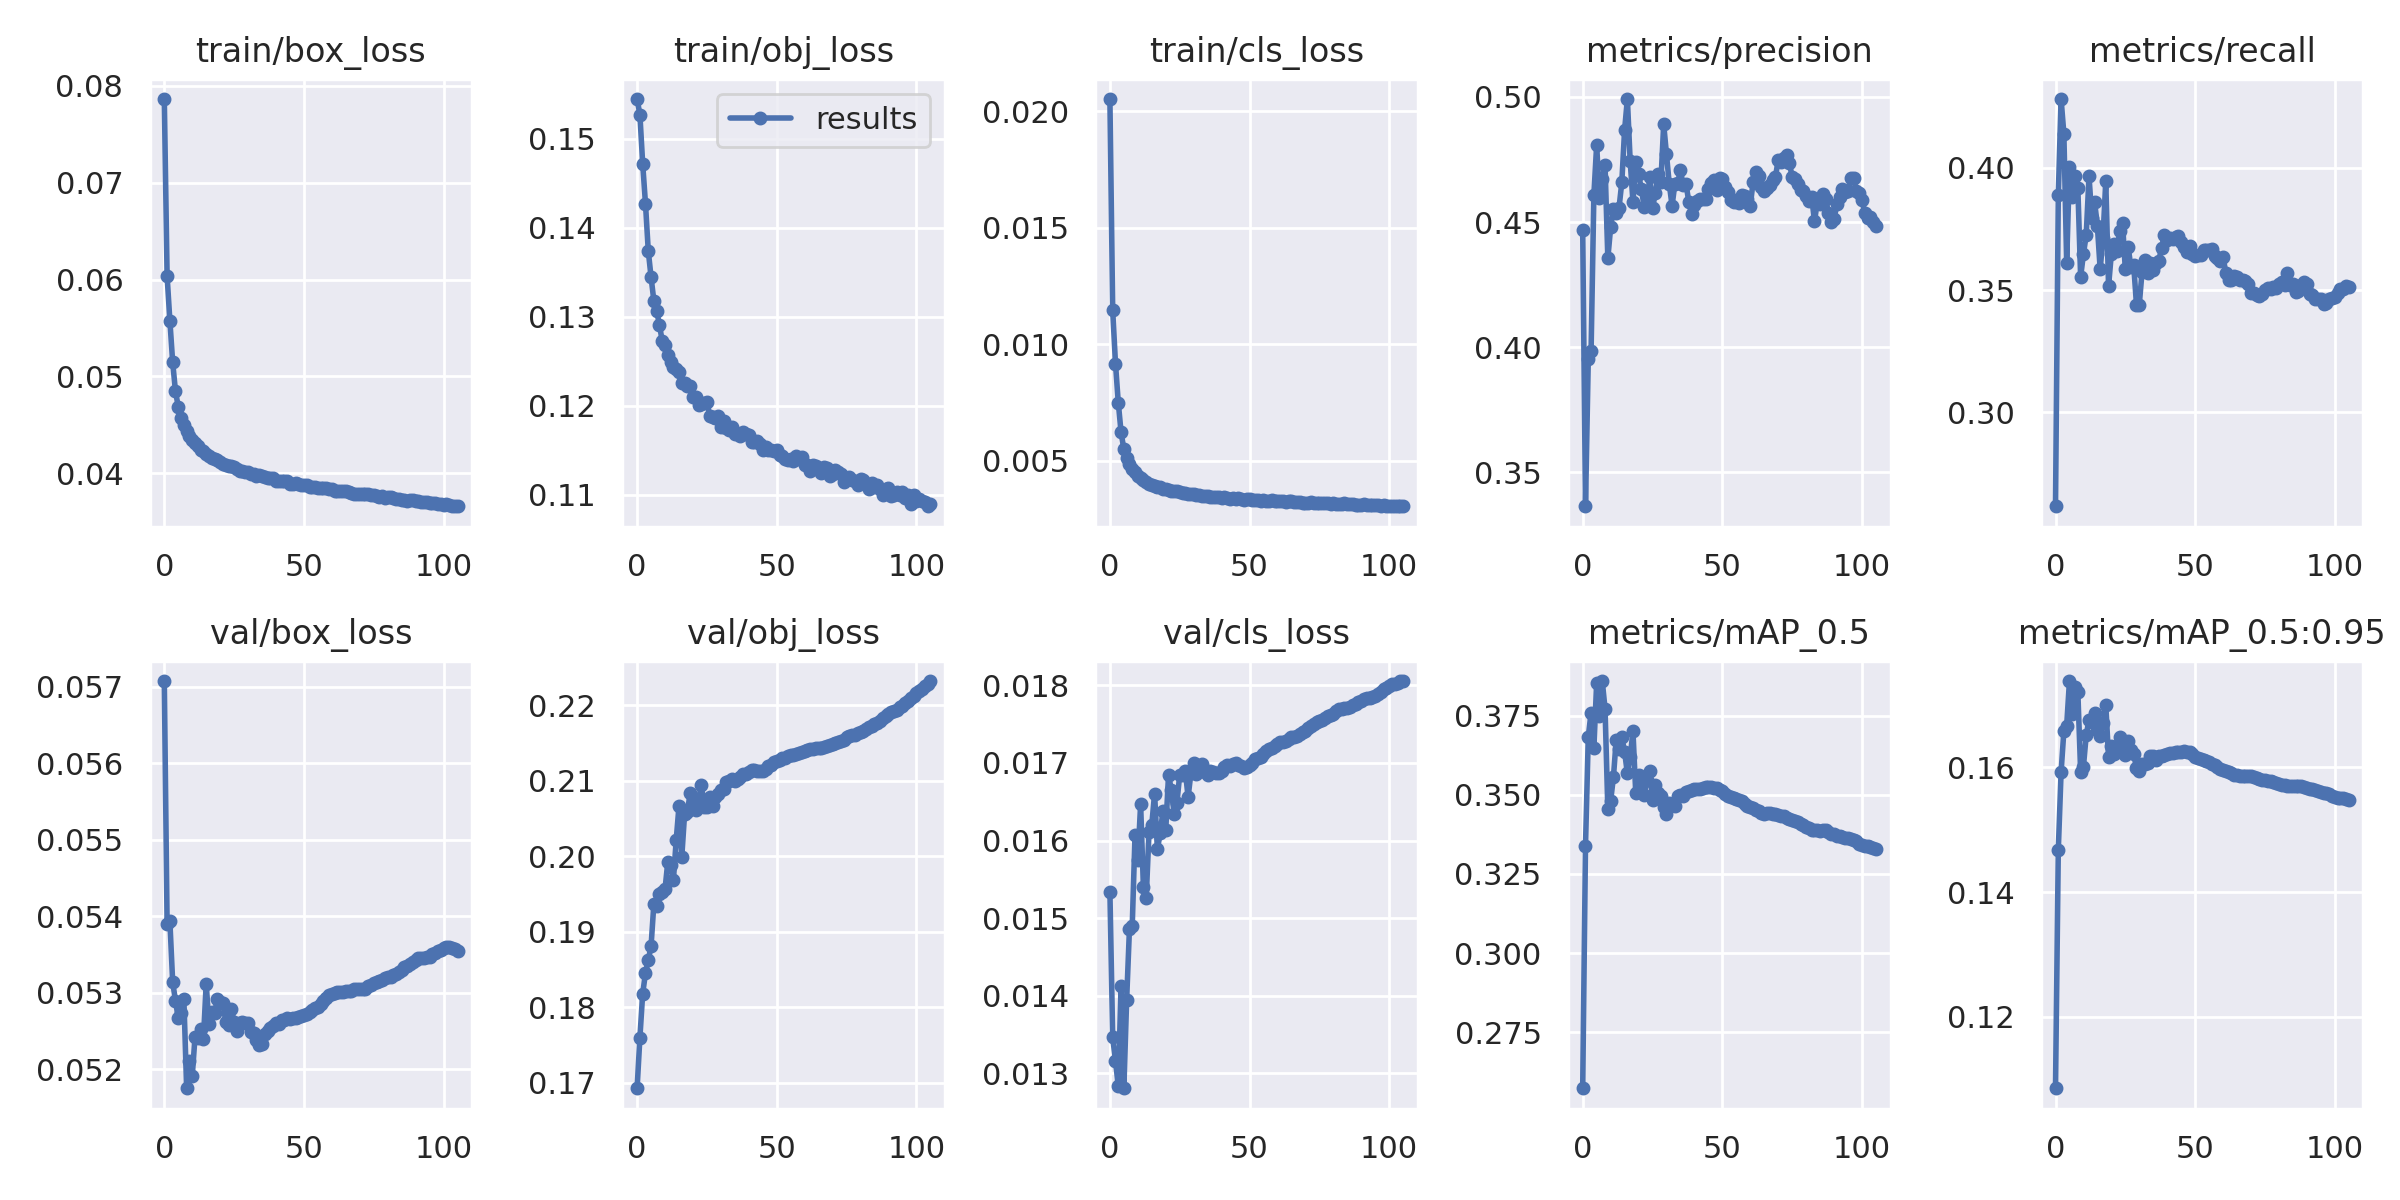

Data behind this chart, as committed beside it:
epoch, train/box_loss, train/obj_loss, train/cls_loss, metrics/precision, metrics/recall, metrics/mAP_0.5, metrics/mAP_0.5:0.95, val/box_loss, val/obj_loss, val/cls_loss, x/lr0, x/lr1, x/lr2
0, 0.07862, 0.1545, 0.02053, 0.4467, 0.2616, 0.2574, 0.1086, 0.05708, 0.1693, 0.01534, 0.07004, 0.003329, 0.003329
1, 0.06038, 0.1527, 0.01146, 0.3365, 0.3888, 0.3339, 0.1467, 0.0539, 0.176, 0.01346, 0.04, 0.00663, 0.00663
2, 0.05574, 0.1472, 0.009174, 0.3954, 0.4281, 0.3683, 0.1592, 0.05393, 0.1818, 0.01316, 0.009938, 0.009897, 0.009897
3, 0.05146, 0.1427, 0.007502, 0.3983, 0.4139, 0.3759, 0.1658, 0.05314, 0.1845, 0.01283, 0.009851, 0.009851, 0.009851
4, 0.04846, 0.1374, 0.006225, 0.4608, 0.3613, 0.3647, 0.1667, 0.0529, 0.1863, 0.01413, 0.009851, 0.009851, 0.009851
5, 0.04688, 0.1344, 0.005495, 0.4807, 0.4002, 0.3853, 0.1738, 0.05267, 0.1881, 0.01281, 0.009802, 0.009802, 0.009802
6, 0.04569, 0.1318, 0.005104, 0.4597, 0.388, 0.3748, 0.1685, 0.05274, 0.1937, 0.01395, 0.009753, 0.009753, 0.009753
7, 0.04496, 0.1307, 0.004864, 0.467, 0.3967, 0.3859, 0.1729, 0.05292, 0.1935, 0.01486, 0.009703, 0.009703, 0.009703
8, 0.04436, 0.1291, 0.004671, 0.4726, 0.3918, 0.3772, 0.1721, 0.05175, 0.1951, 0.0149, 0.009654, 0.009654, 0.009654
9, 0.04387, 0.1272, 0.004502, 0.4355, 0.3554, 0.3455, 0.1593, 0.05211, 0.1953, 0.01607, 0.009604, 0.009604, 0.009604
10, 0.04342, 0.1268, 0.004335, 0.4478, 0.3647, 0.348, 0.1601, 0.05191, 0.1957, 0.01575, 0.009555, 0.009555, 0.009555
11, 0.04315, 0.1257, 0.004266, 0.4551, 0.3725, 0.3555, 0.1651, 0.05243, 0.1993, 0.01647, 0.009505, 0.009505, 0.009505
12, 0.04278, 0.1249, 0.004181, 0.4538, 0.3966, 0.3674, 0.1676, 0.05241, 0.1988, 0.0154, 0.009456, 0.009456, 0.009456
13, 0.04241, 0.1244, 0.004109, 0.4556, 0.3796, 0.3645, 0.1673, 0.05253, 0.1969, 0.01526, 0.009406, 0.009406, 0.009406
14, 0.04228, 0.1241, 0.004013, 0.4658, 0.3861, 0.3681, 0.1687, 0.05239, 0.2022, 0.01611, 0.009357, 0.009357, 0.009357
15, 0.04196, 0.1237, 0.003981, 0.4868, 0.3761, 0.3636, 0.166, 0.05312, 0.2067, 0.0162, 0.009307, 0.009307, 0.009307
16, 0.04179, 0.1226, 0.00391, 0.4991, 0.3585, 0.3567, 0.1651, 0.0526, 0.1999, 0.0166, 0.009258, 0.009258, 0.009258
17, 0.04157, 0.1226, 0.003876, 0.4743, 0.3714, 0.3619, 0.1671, 0.05275, 0.2056, 0.01589, 0.009208, 0.009208, 0.009208
18, 0.04151, 0.1222, 0.003864, 0.458, 0.3945, 0.37, 0.17, 0.05273, 0.2059, 0.01609, 0.009158, 0.009158, 0.009158
19, 0.0414, 0.1222, 0.003797, 0.474, 0.3516, 0.3504, 0.1616, 0.05292, 0.2084, 0.01638, 0.009109, 0.009109, 0.009109
20, 0.04118, 0.121, 0.003773, 0.469, 0.3649, 0.3563, 0.1634, 0.05288, 0.207, 0.01614, 0.009059, 0.009059, 0.009059
21, 0.04097, 0.121, 0.003757, 0.4632, 0.3688, 0.3533, 0.1622, 0.05286, 0.2062, 0.01685, 0.00901, 0.00901, 0.00901
22, 0.04088, 0.1201, 0.003723, 0.4562, 0.3659, 0.35, 0.1635, 0.05262, 0.2075, 0.01665, 0.00896, 0.00896, 0.00896
23, 0.04073, 0.1202, 0.003692, 0.4573, 0.3741, 0.3546, 0.1648, 0.05258, 0.2095, 0.01635, 0.008911, 0.008911, 0.008911
24, 0.04074, 0.1203, 0.003704, 0.4679, 0.3774, 0.3575, 0.1635, 0.05279, 0.2066, 0.01649, 0.008861, 0.008861, 0.008861
25, 0.04067, 0.1204, 0.003659, 0.4554, 0.3584, 0.3482, 0.1619, 0.05262, 0.2065, 0.01685, 0.008812, 0.008812, 0.008812
26, 0.04048, 0.1189, 0.003619, 0.4616, 0.3678, 0.3529, 0.1641, 0.05251, 0.2079, 0.01684, 0.008762, 0.008762, 0.008762
27, 0.04028, 0.1187, 0.003605, 0.469, 0.3594, 0.3507, 0.1627, 0.0526, 0.2067, 0.0169, 0.008713, 0.008713, 0.008713
28, 0.04023, 0.1186, 0.003591, 0.466, 0.3602, 0.3497, 0.1621, 0.05262, 0.2079, 0.01656, 0.008663, 0.008663, 0.008663
29, 0.04019, 0.1188, 0.003577, 0.4891, 0.3439, 0.3461, 0.16, 0.0526, 0.2083, 0.01687, 0.008614, 0.008614, 0.008614
30, 0.04011, 0.1176, 0.00357, 0.477, 0.3441, 0.344, 0.1595, 0.05261, 0.2088, 0.01699, 0.008564, 0.008564, 0.008564
31, 0.03993, 0.1182, 0.003552, 0.4652, 0.3575, 0.3473, 0.1606, 0.05249, 0.2089, 0.01685, 0.008515, 0.008515, 0.008515
32, 0.03996, 0.1175, 0.003541, 0.4565, 0.3622, 0.3468, 0.1605, 0.05248, 0.2099, 0.01691, 0.008466, 0.008466, 0.008466
33, 0.03971, 0.1172, 0.003506, 0.4652, 0.3572, 0.3466, 0.1606, 0.05239, 0.21, 0.01698, 0.008416, 0.008416, 0.008416
34, 0.03979, 0.1176, 0.003492, 0.4655, 0.3609, 0.3495, 0.1618, 0.05232, 0.2103, 0.01689, 0.008367, 0.008367, 0.008367
35, 0.03972, 0.1168, 0.003495, 0.4707, 0.3582, 0.35, 0.1618, 0.05232, 0.21, 0.01685, 0.008317, 0.008317, 0.008317
36, 0.03961, 0.1168, 0.003469, 0.4646, 0.361, 0.3495, 0.1612, 0.05246, 0.2103, 0.01689, 0.008268, 0.008268, 0.008268
37, 0.03956, 0.1165, 0.003455, 0.4652, 0.362, 0.3508, 0.1617, 0.0525, 0.2106, 0.01688, 0.008218, 0.008218, 0.008218
38, 0.03949, 0.117, 0.003449, 0.458, 0.3674, 0.3513, 0.1618, 0.05255, 0.2109, 0.01687, 0.008169, 0.008169, 0.008169
39, 0.03948, 0.1168, 0.003457, 0.4533, 0.3725, 0.3516, 0.1619, 0.05257, 0.2109, 0.01687, 0.008119, 0.008119, 0.008119
40, 0.03926, 0.1167, 0.003424, 0.457, 0.3707, 0.3518, 0.1621, 0.0526, 0.2112, 0.0169, 0.00807, 0.00807, 0.00807
41, 0.03925, 0.1159, 0.003427, 0.4583, 0.3712, 0.3518, 0.1623, 0.0526, 0.2114, 0.01695, 0.00802, 0.00802, 0.00802
42, 0.03917, 0.1159, 0.003422, 0.4591, 0.3707, 0.3518, 0.1622, 0.05264, 0.2115, 0.01697, 0.007971, 0.007971, 0.007971
43, 0.03925, 0.1161, 0.003379, 0.4594, 0.3717, 0.3523, 0.1624, 0.05264, 0.2113, 0.01697, 0.007921, 0.007921, 0.007921
44, 0.03918, 0.1157, 0.003405, 0.4591, 0.3723, 0.3524, 0.1624, 0.05267, 0.2113, 0.01699, 0.007872, 0.007872, 0.007872
45, 0.03891, 0.1149, 0.00336, 0.463, 0.3697, 0.3525, 0.1625, 0.05266, 0.2113, 0.017, 0.007822, 0.007822, 0.007822
46, 0.03892, 0.1153, 0.003402, 0.4657, 0.3678, 0.3524, 0.1626, 0.05267, 0.2116, 0.01698, 0.007772, 0.007772, 0.007772
47, 0.03898, 0.115, 0.003367, 0.4668, 0.3655, 0.3522, 0.1624, 0.05267, 0.212, 0.01696, 0.007723, 0.007723, 0.007723
48, 0.03894, 0.115, 0.003339, 0.4627, 0.3681, 0.3521, 0.1624, 0.05268, 0.2122, 0.01693, 0.007673, 0.007673, 0.007673
49, 0.0388, 0.1148, 0.003354, 0.4675, 0.3646, 0.3515, 0.1621, 0.05269, 0.2125, 0.01695, 0.007624, 0.007624, 0.007624
50, 0.03882, 0.115, 0.003355, 0.4672, 0.364, 0.351, 0.1617, 0.05271, 0.2126, 0.01698, 0.007574, 0.007574, 0.007574
51, 0.03877, 0.1144, 0.003305, 0.464, 0.3645, 0.3502, 0.1615, 0.05272, 0.2128, 0.017, 0.007525, 0.007525, 0.007525
52, 0.03859, 0.1143, 0.003322, 0.4621, 0.3642, 0.3497, 0.1613, 0.05274, 0.213, 0.01705, 0.007476, 0.007476, 0.007476
53, 0.03856, 0.1139, 0.003302, 0.4587, 0.3663, 0.3493, 0.1611, 0.05277, 0.2131, 0.01706, 0.007426, 0.007426, 0.007426
54, 0.03856, 0.1138, 0.003291, 0.4582, 0.3665, 0.3489, 0.161, 0.0528, 0.2133, 0.01707, 0.007377, 0.007377, 0.007377
55, 0.03849, 0.114, 0.003299, 0.4588, 0.3664, 0.3487, 0.1608, 0.05282, 0.2135, 0.01711, 0.007327, 0.007327, 0.007327
56, 0.03851, 0.1138, 0.003283, 0.4577, 0.3667, 0.3483, 0.1606, 0.05285, 0.2134, 0.01715, 0.007278, 0.007278, 0.007278
57, 0.03845, 0.1143, 0.003285, 0.4608, 0.3641, 0.3479, 0.1603, 0.05289, 0.2136, 0.01717, 0.007228, 0.007228, 0.007228
58, 0.03848, 0.114, 0.003301, 0.4602, 0.3631, 0.3472, 0.1601, 0.05293, 0.2137, 0.0172, 0.007178, 0.007178, 0.007178
59, 0.03835, 0.1142, 0.003264, 0.459, 0.3618, 0.3465, 0.1598, 0.05297, 0.2139, 0.01722, 0.007129, 0.007129, 0.007129
... 46 more rows
